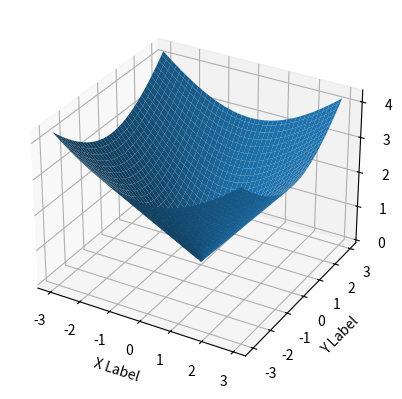

Write the Python code that produced this figure.
import numpy as np
from mpl_toolkits.mplot3d import Axes3D
import matplotlib.pyplot as plt
import random

def fun(x, y):
  return (x**2 + y**2)**.5

fig = plt.figure()
ax = fig.add_subplot(111, projection='3d')
x = y = np.arange(-3.0, 3.0, 0.05)
X, Y = np.meshgrid(x, y)
zs = np.array([fun(x,y) for x,y in zip(np.ravel(X), np.ravel(Y))])
Z = zs.reshape(X.shape)
#print zs
#print Z
#print x
#print X
ax.plot_surface(X, Y, Z)

ax.set_xlabel('X Label')
ax.set_ylabel('Y Label')
ax.set_zlabel('Z Label')

plt.show()
